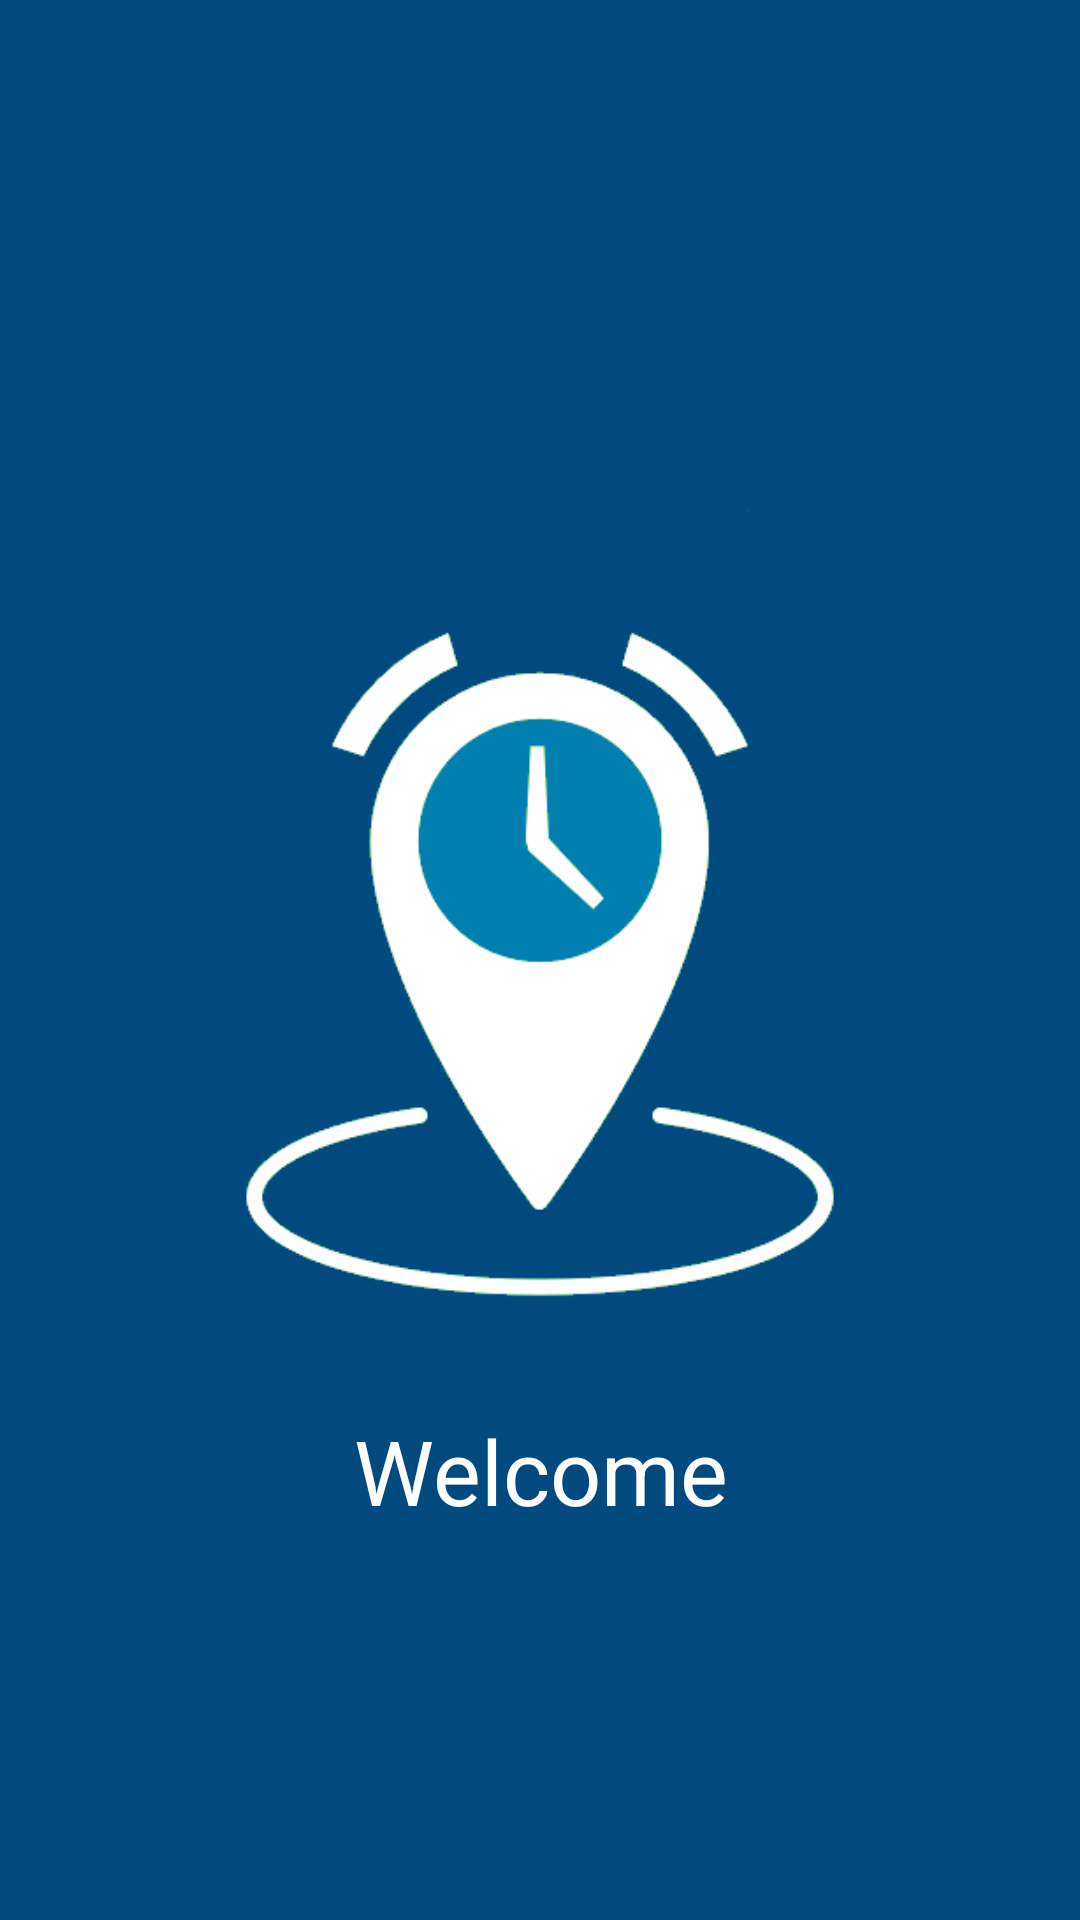

Produce the Android XML layout that renders to this screen, including the resource entries it uses.
<!-- AndroidManifest.xml: application theme AppTheme -->
<!-- res/layout/splash_screen.xml -->
<?xml version="1.0" encoding="utf-8"?>
<RelativeLayout xmlns:android="http://schemas.android.com/apk/res/android"
    android:background="@color/colorPrimary"
    xmlns:app="http://schemas.android.com/apk/res-auto"
    xmlns:tools="http://schemas.android.com/tools"
    android:layout_width="match_parent"
    android:layout_height="match_parent"
    tools:context=".SplashScreen">

    <ImageView
        android:id="@+id/image"
        android:src="@drawable/splash"
        android:layout_width="300dp"
        android:layout_height="300dp"
        android:layout_centerInParent="true"
        />
    <TextView
        android:id="@+id/text"
        android:textColor="#fff"
        android:textSize="30dp"
        android:gravity="center"
        android:text="Welcome"
        android:layout_below="@id/image"
        android:layout_width="match_parent"
        android:layout_height="wrap_content" />
    

</RelativeLayout>
<!-- resources referenced by this layout -->
<resources>
  <color name="colorPrimary">#004A7F</color>
  <!-- drawable splash: png bitmap (drawable-v24, 9010 bytes) -->
  <style name="AppTheme" parent="Theme.AppCompat.Light.DarkActionBar">
      
      <item name="colorPrimary">@color/colorPrimary</item>
      <item name="colorPrimaryDark">@color/colorPrimaryDark</item>
      <item name="colorAccent">@color/colorPrimaryDark</item>
    </style>
  <color name="colorPrimaryDark">#00355B</color>
</resources>
